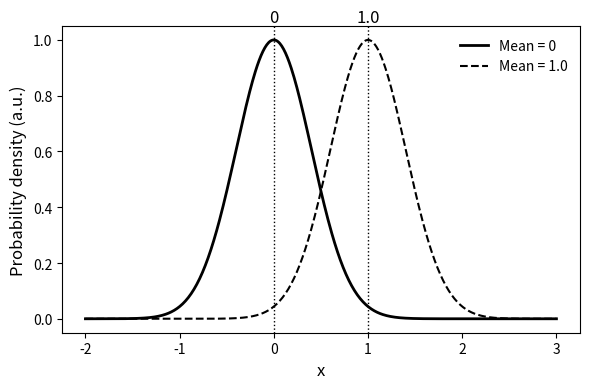

Python code for this plot:
import numpy as np
import matplotlib.pyplot as plt

# Parameters
D = 1.0       # Distance between means
Noise = 0.2   # Higher Noise -> flatter curves

# Gaussian function
def gaussian(x, mu, noise):
    sigma = 0.2 + noise   # baseline width + noise factor
    return np.exp(-(x - mu)**2 / (2 * sigma**2))

# X axis range
x = np.linspace(-2, 3, 500)

# Two Gaussians
g1 = gaussian(x, 0, Noise)
g2 = gaussian(x, D, Noise)

# Plot
plt.figure(figsize=(6,4))

plt.plot(x, g1, 'k-', linewidth=2, label="Mean = 0")   # solid thick black
plt.plot(x, g2, 'k--', linewidth=1.5, label=f"Mean = {D}") # dashed thinner black

# Labels at means
plt.axvline(0, color='k', linestyle=':', linewidth=1)
plt.axvline(D, color='k', linestyle=':', linewidth=1)

# Annotate mean values
plt.text(0, 1.05, "0", ha='center', va='bottom', fontsize=12)
plt.text(D, 1.05, f"{D:.1f}", ha='center', va='bottom', fontsize=12)

# Axis labels
plt.xlabel("x", fontsize=12)
plt.ylabel("Probability density (a.u.)", fontsize=12)

# Style: academic sober look
plt.legend(frameon=False)
plt.tight_layout()
plt.show()
